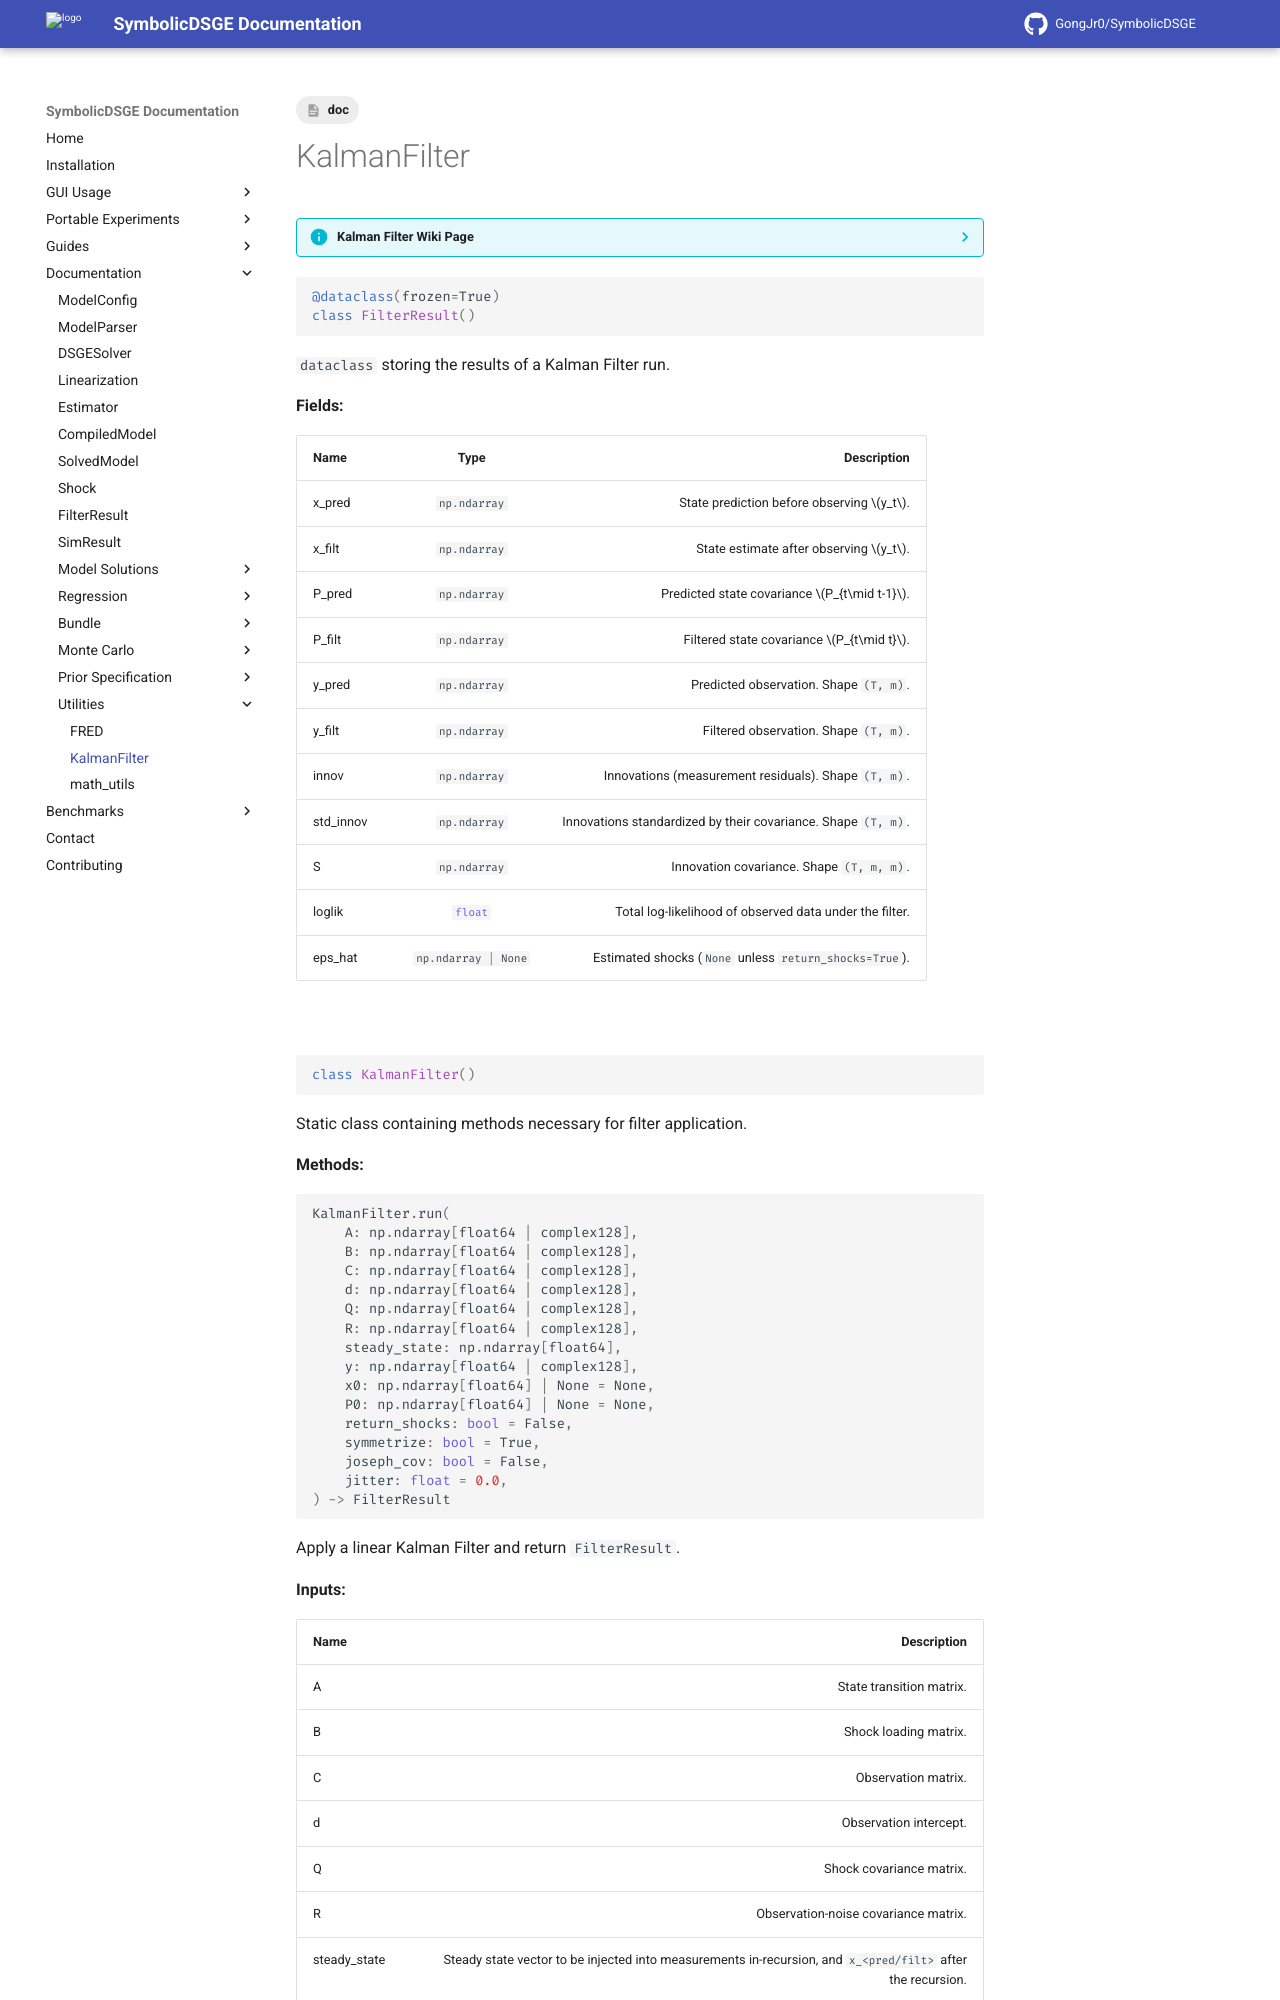

repository: GongJr0/SymbolicDSGE · page: 2.0.0.dev11/documentation/utilities/KalmanFilter/index.html · generator: mkdocs

---
tags:
    - doc
---
# KalmanFilter
??? info "Kalman Filter Wiki Page"
    You can refer to the Wikipedia page for derivations and the underlying process. The documentation only includes the user-facing interface.

    [Kalman Filter | Wikipedia](https://en.wikipedia.org/wiki/Kalman_filter){ .md-button }

```python
@dataclass(frozen=True)
class FilterResult()
```

`#!python dataclass` storing the results of a Kalman Filter run.

__Fields:__

| __Name__ | __Type__ | __Description__ |
|:---------|:---------:|-----------------:|
| x_pred | `#!python np.ndarray` | State prediction before observing $y_t$. |
| x_filt | `#!python np.ndarray` | State estimate after observing $y_t$. |
| P_pred | `#!python np.ndarray` | Predicted state covariance $P_{t\mid t-1}$. |
| P_filt | `#!python np.ndarray` | Filtered state covariance $P_{t\mid t}$. |
| y_pred | `#!python np.ndarray` | Predicted observation. Shape `(T, m)`. |
| y_filt | `#!python np.ndarray` | Filtered observation. Shape `(T, m)`. |
| innov | `#!python np.ndarray` | Innovations (measurement residuals). Shape `(T, m)`. |
| std_innov | `#!python np.ndarray` | Innovations standardized by their covariance. Shape `(T, m)`. |
| S | `#!python np.ndarray` | Innovation covariance. Shape `(T, m, m)`. |
| loglik | `#!python float` | Total log-likelihood of observed data under the filter. |
| eps_hat | `#!python np.ndarray | None` | Estimated shocks (`None` unless `return_shocks=True`). |

&nbsp;

```python
class KalmanFilter()
```
Static class containing methods necessary for filter application.

__Methods:__

```python
KalmanFilter.run(
    A: np.ndarray[float64 | complex128],
    B: np.ndarray[float64 | complex128],
    C: np.ndarray[float64 | complex128],
    d: np.ndarray[float64 | complex128],
    Q: np.ndarray[float64 | complex128],
    R: np.ndarray[float64 | complex128],
    steady_state: np.ndarray[float64],
    y: np.ndarray[float64 | complex128],
    x0: np.ndarray[float64] | None = None,
    P0: np.ndarray[float64] | None = None,
    return_shocks: bool = False,
    symmetrize: bool = True,
    joseph_cov: bool = False,
    jitter: float = 0.0,
) -> FilterResult
```

Apply a linear Kalman Filter and return `#!python FilterResult`.

__Inputs:__
